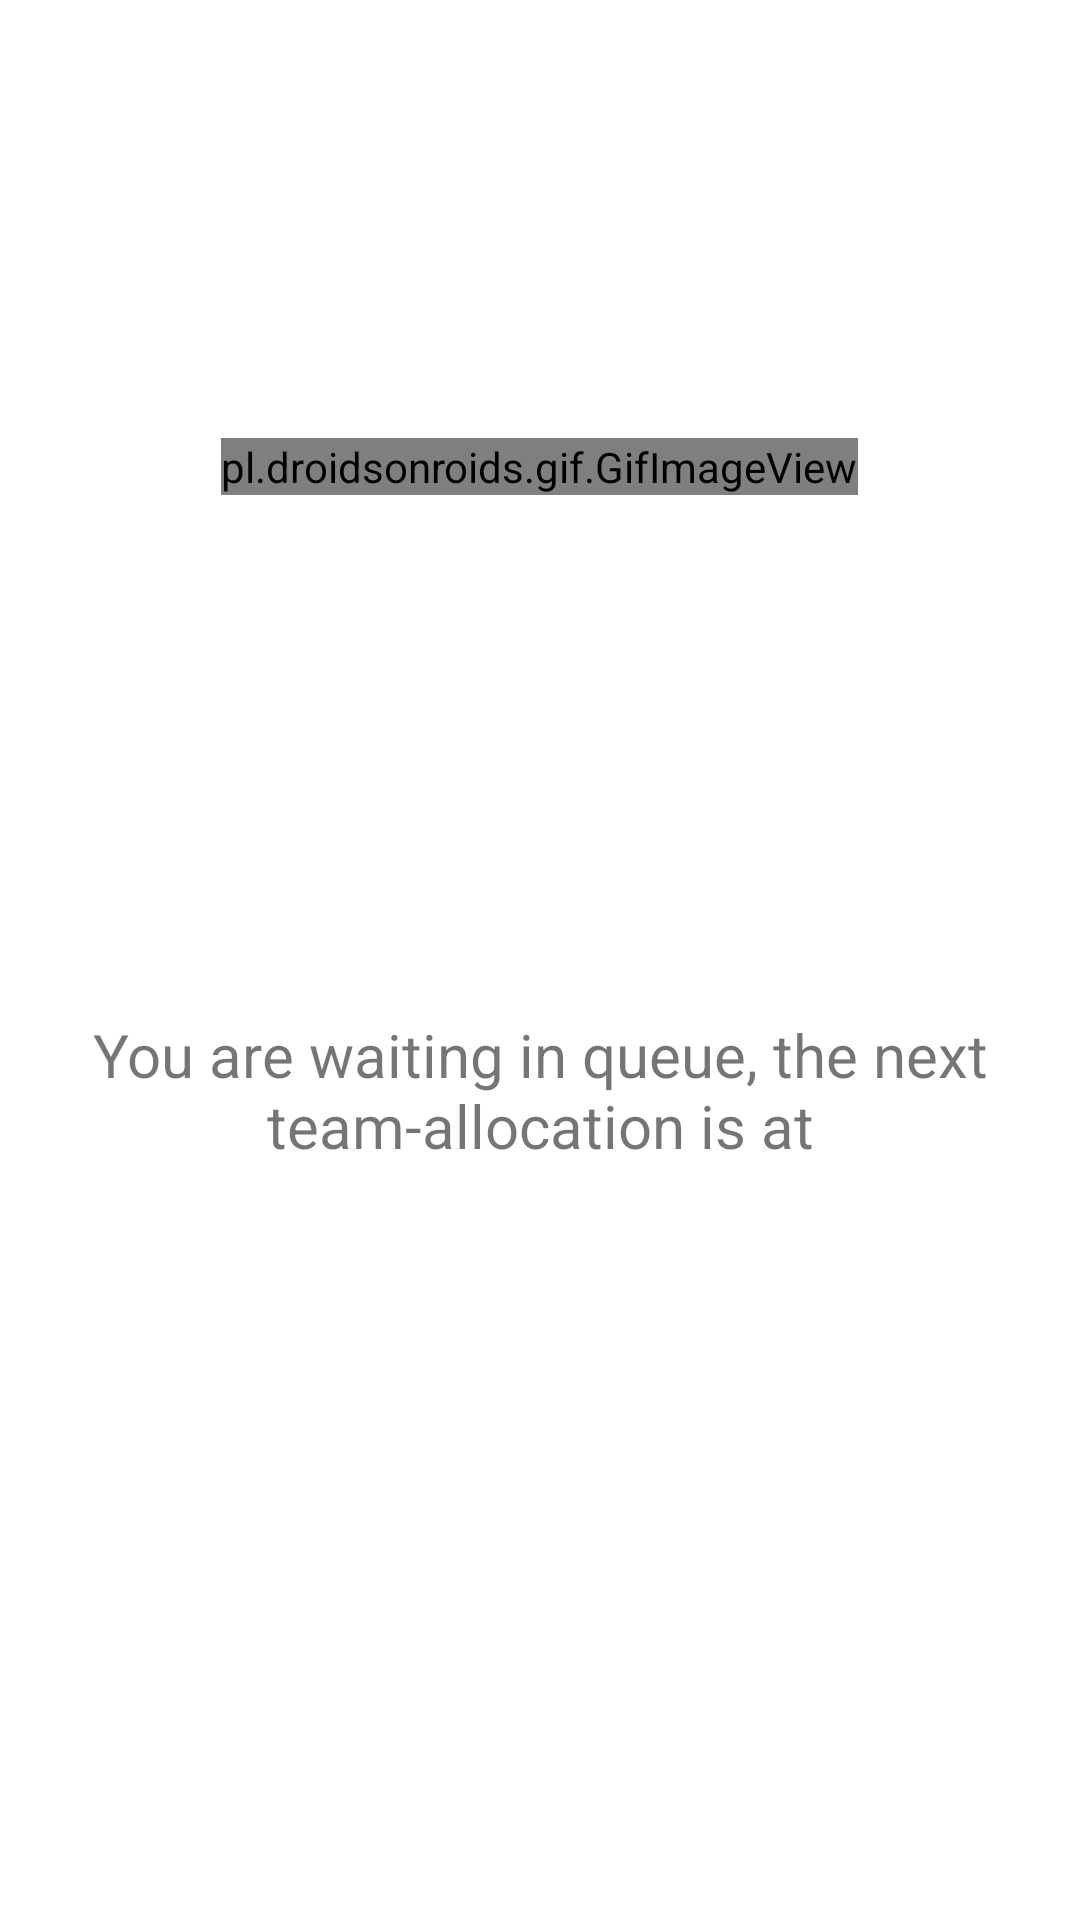

This screen was rendered from an Android layout file. Write that file and the resources it references.
<!-- AndroidManifest.xml: application theme Theme.Dota2Teams -->
<!-- res/layout/activity_in_queue.xml -->
<?xml version="1.0" encoding="utf-8"?>

<RelativeLayout xmlns:android="http://schemas.android.com/apk/res/android"
    xmlns:tools="http://schemas.android.com/tools"
    android:layout_width="match_parent"
    android:layout_height="match_parent"
    tools:context=".InQueueActivity">

    <pl.droidsonroids.gif.GifImageView
        android:id="@+id/in_queue_image"
        android:layout_width="wrap_content"
        android:layout_height="wrap_content"
        android:layout_alignParentTop="true"
        android:layout_centerHorizontal="true"
        android:layout_marginTop="146dp"
        android:src="@drawable/dota2teamsinqueue"
        />

    <TextView
        android:id="@+id/waiting_text"
        android:layout_width="wrap_content"
        android:layout_height="wrap_content"
        android:layout_alignParentTop="true"
        android:layout_marginTop="338dp"
        android:gravity="center"
        android:text="@string/waiting_in_queue"
        android:textSize="20sp" />

</RelativeLayout>
<!-- resources referenced by this layout -->
<resources>
  <!-- drawable dota2teamsinqueue: gif bitmap (drawable-v24, 909682 bytes) -->
  <string name="waiting_in_queue">You are waiting in queue, the next team-allocation is at</string>
  <style name="Theme.Dota2Teams" parent="Theme.MaterialComponents.DayNight.DarkActionBar">
          
          <item name="colorPrimary">@color/purple_500</item>
          <item name="colorPrimaryVariant">@color/purple_700</item>
          <item name="colorOnPrimary">@color/white</item>
          
          <item name="colorSecondary">@color/teal_200</item>
          <item name="colorSecondaryVariant">@color/teal_700</item>
          <item name="colorOnSecondary">@color/black</item>
          
          <item name="android:statusBarColor" tools:targetApi="l">?attr/colorPrimaryVariant</item>
          
      </style>
  <!-- not gathered from this repository: default colours our renderer supplied (Android Studio template values) -->
  <color name="purple_500">#FF6200EE</color>
  <color name="purple_700">#FF3700B3</color>
  <color name="teal_200">#FF03DAC5</color>
  <color name="teal_700">#FF018786</color>
  <color name="black">#FF000000</color>
  <color name="white">#FFFFFFFF</color>
</resources>
